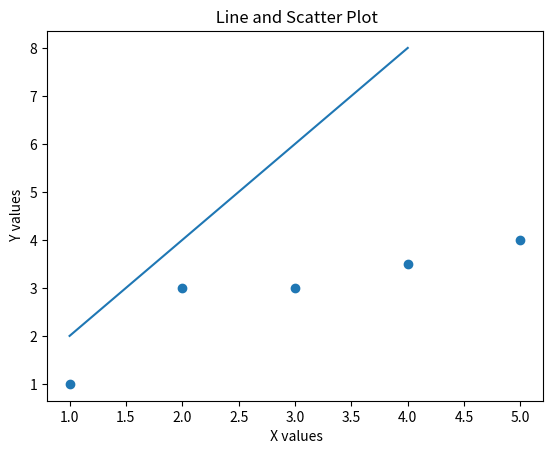

Generate this figure with matplotlib:
# First, super simple use of matplotlib 

import matplotlib.pyplot as plt

x_values = [1, 2, 3, 4, 5]
y_values = [1, 3, 3, 3.5, 4]

# Plot these values 
plt.scatter(x_values, y_values)

other_x = [1, 2, 3, 4]
other_y = [2, 4, 6, 8] 
plt.plot(other_x, other_y)

plt.xlabel(" X values")
plt.ylabel(" Y values")
plt.title(" Line and Scatter Plot")

plt.show() 
